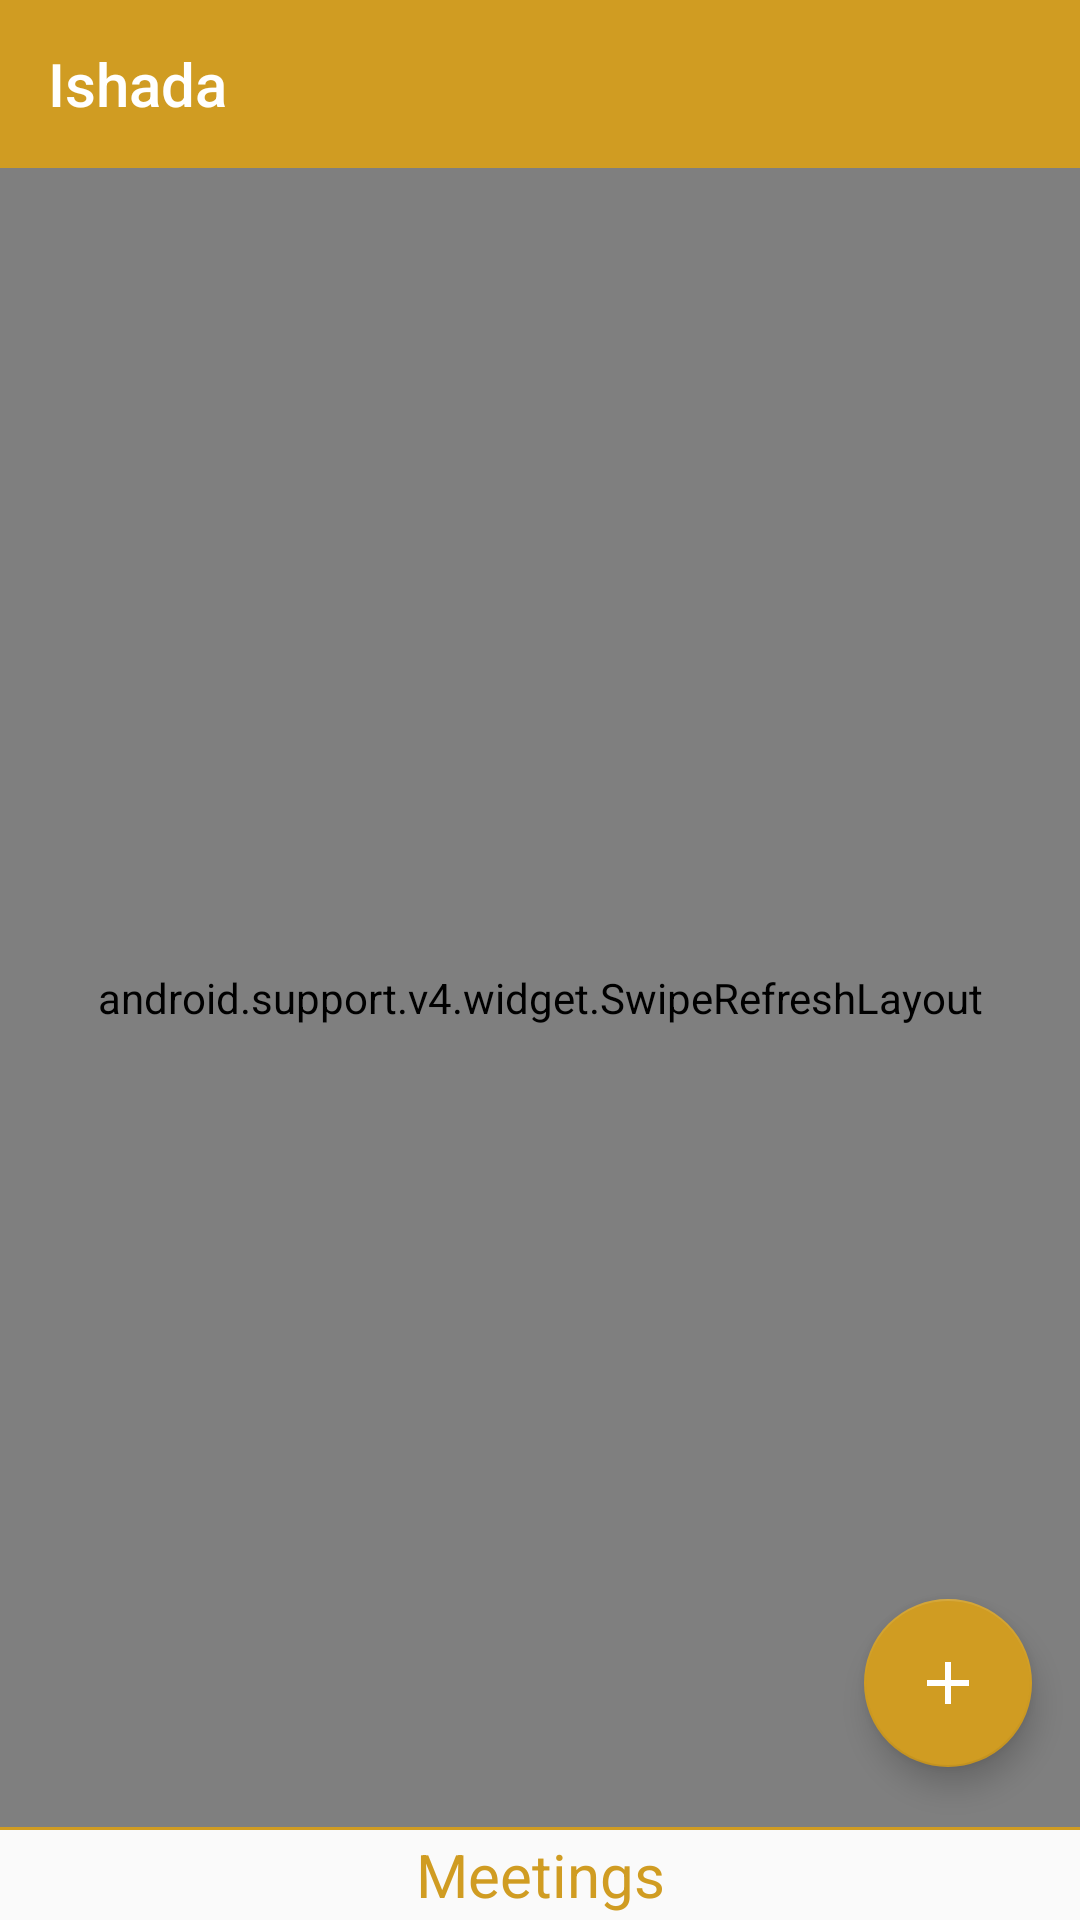

Write the Android layout XML for this screen, with the resource values it uses.
<!-- AndroidManifest.xml: application theme AppTheme -->
<!-- res/layout/activity_meetings.xml -->
<?xml version="1.0" encoding="utf-8"?>
<RelativeLayout
    xmlns:android="http://schemas.android.com/apk/res/android"
    xmlns:app="http://schemas.android.com/apk/res-auto"
    xmlns:tools="http://schemas.android.com/tools"
    android:layout_width="match_parent"
    android:layout_height="match_parent"
    tools:context="com.crazy_iter.ishada.MeetingsActivity">

    <LinearLayout
        android:layout_width="match_parent"
        android:layout_height="match_parent"
        android:orientation="vertical">

        <android.support.design.widget.AppBarLayout
            android:layout_width="match_parent"
            android:layout_height="?attr/actionBarSize">

            <android.support.v7.widget.Toolbar
                android:id="@+id/meetingsTB"
                android:layout_width="match_parent"
                android:layout_height="match_parent"
                app:title="Ishada"
                style="@style/ToolbarWhiteBack"
                app:titleTextColor="@android:color/white"/>

        </android.support.design.widget.AppBarLayout>

        <RelativeLayout
            android:layout_width="match_parent"
            android:layout_height="0dp"
            android:layout_weight="1">

            <android.support.v4.widget.SwipeRefreshLayout
                android:id="@+id/meetingsSRL"
                android:layout_width="match_parent"
                android:layout_height="match_parent">

                <android.support.v7.widget.RecyclerView
                    android:id="@+id/meetingsRV"
                    android:layout_width="match_parent"
                    android:layout_height="match_parent" />

            </android.support.v4.widget.SwipeRefreshLayout>

        </RelativeLayout>

        <RelativeLayout
            android:layout_width="match_parent"
            android:layout_height="@dimen/divider_x"
            android:background="@color/colorPrimary"/>

        <TextView
            android:id="@+id/mainUserSelectedTV"
            android:layout_width="match_parent"
            android:layout_height="30dp"
            android:text="Meetings"
            android:textColor="@color/primary_dark"
            android:textSize="@dimen/list_item_title"
            android:gravity="center"/>

    </LinearLayout>

    <LinearLayout
        android:id="@+id/meetingFABsLL"
        android:layout_width="wrap_content"
        android:layout_height="wrap_content"
        android:orientation="vertical"
        android:layout_marginBottom="@dimen/task_iv_xy"
        android:layout_alignParentBottom="true"
        android:layout_alignParentRight="true"
        tools:ignore="RtlHardcoded"
        android:gravity="center">

        <android.support.design.widget.FloatingActionButton
            android:id="@+id/newMeetingFAB"
            android:layout_width="wrap_content"
            android:layout_height="wrap_content"
            app:fabSize="normal"
            app:srcCompat="@drawable/ic_add"
            android:clickable="true"
            android:focusable="true"
            android:layout_margin="@dimen/fab_margin"/>

    </LinearLayout>

    <FrameLayout
        android:id="@+id/meetingsFL"
        android:layout_width="match_parent"
        android:layout_height="match_parent" />

</RelativeLayout>
<!-- resources referenced by this layout -->
<resources>
  <color name="colorPrimary">@color/primary</color>
  <color name="primary_dark">#d09c22</color>
  <dimen name="divider_x">1dp</dimen>
  <dimen name="fab_margin">16dp</dimen>
  <dimen name="list_item_title">20dp</dimen>
  <dimen name="task_iv_xy">35dp</dimen>
  <!-- drawable ic_add (drawable) -->
  <vector android:height="512dp" android:viewportHeight="24.0"
      android:viewportWidth="24.0" android:width="512dp" xmlns:android="http://schemas.android.com/apk/res/android">
      <path android:fillColor="@android:color/white" android:pathData="M19,13h-6v6h-2v-6H5v-2h6V5h2v6h6v2z"/>
  </vector>
  <style name="ToolbarWhiteBack" parent="AppTheme">
          <item name="android:textColorSecondary">@android:color/white</item>
      </style>
  <style name="AppTheme" parent="Theme.AppCompat.Light.NoActionBar">
          
          <item name="colorPrimary">@color/colorPrimary</item>
          <item name="colorPrimaryDark">@color/colorPrimaryDark</item>
          <item name="colorAccent">@color/colorAccent</item>
          <item name="android:windowActionBar">true</item>
          <item name="android:windowNoTitle">true</item>
      </style>
  <color name="primary">#d09c22</color>
  <color name="colorPrimaryDark">@color/primary_dark</color>
  <color name="colorAccent">@color/accent</color>
  <color name="accent">#d09c22</color>
</resources>
